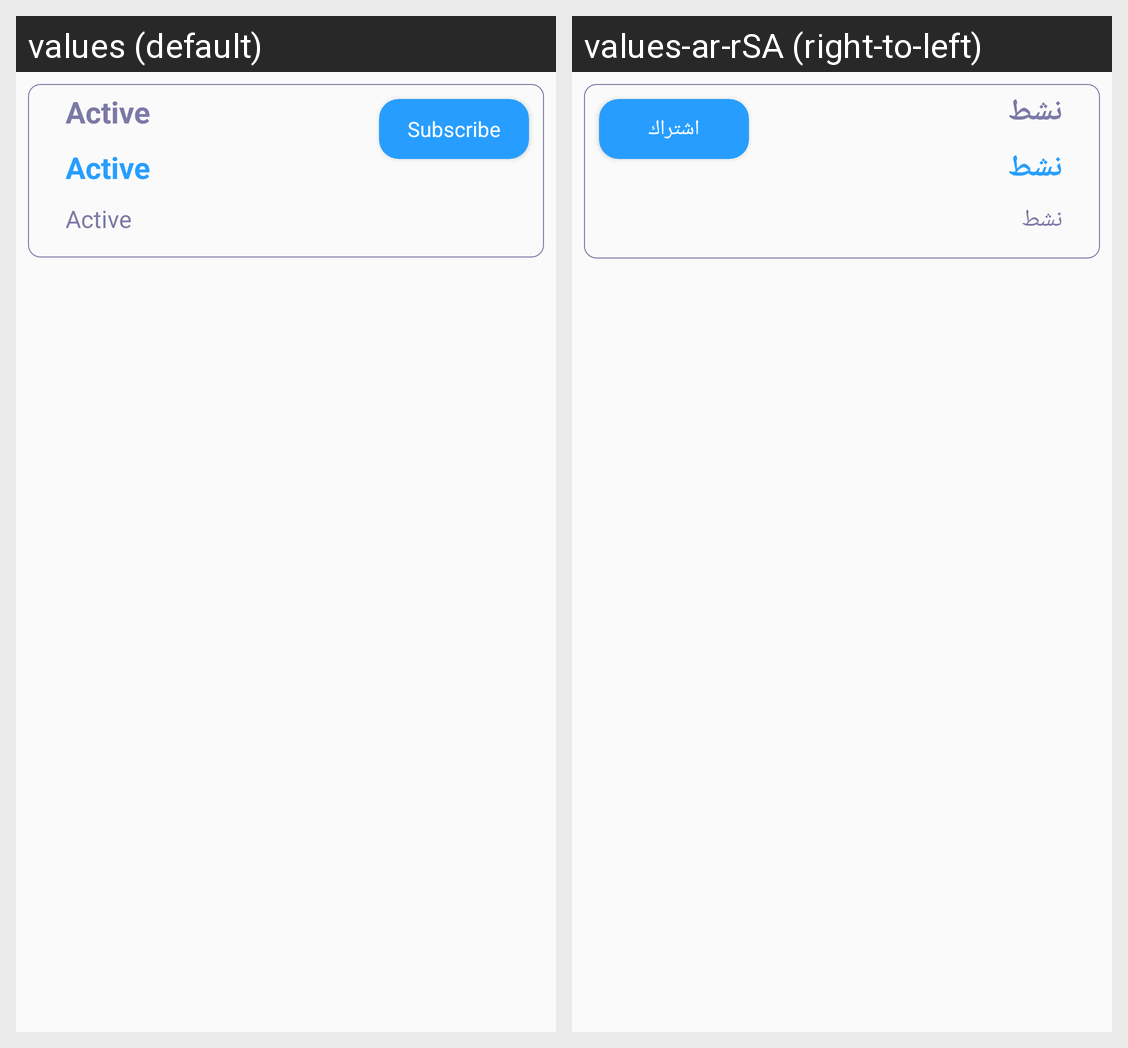

For this localized Android screen grid, give each drawn string resource with its value in every locale shown.
Android screen res/layout/package_item.xml rendered under 2 locales, left to right: values (default), values-ar-rSA (right-to-left). Device: Nexus 5 (rendered at 1080×1920; each locale shown at half size, 540×960, under a caption strip naming it); theme AppTheme.
Strings drawn on this screen, with the default value and each locale's value (text and hints the layout hard-codes, and strings that could not be matched under every locale, appear in the picture but are not listed):

subscribe
  values: Subscribe
  values-ar-rSA: اشتراك

active
  values: Active
  values-ar-rSA: نشط
